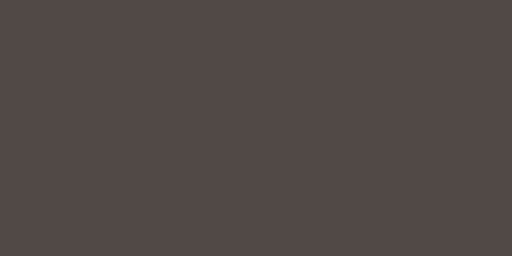
t = 0.00 s
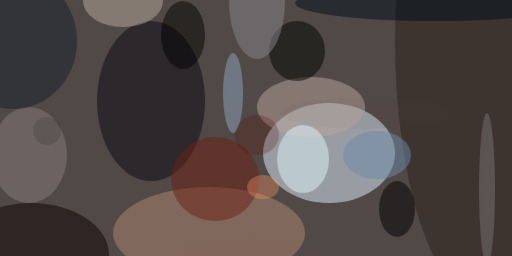
t = 2.99 s
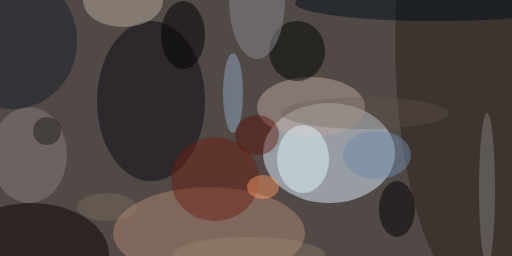
t = 3.12 s
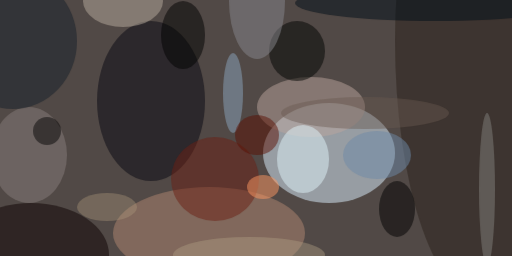
t = 3.24 s
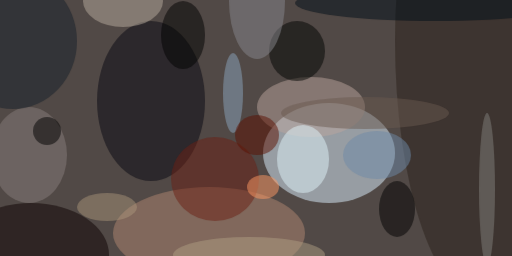
t = 3.37 s
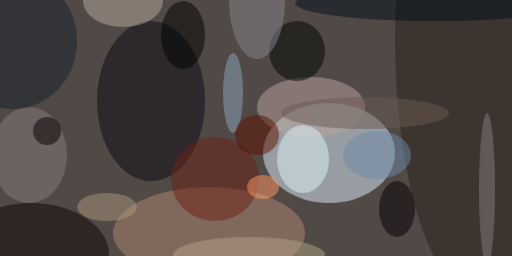
t = 3.49 s

The animated SVG that drew these frames (rendered in a browser with its animation timeline set to each time). Animation: 1 CSS @keyframes rule; one cycle of 3.49 s.

<svg xmlns="http://www.w3.org/2000/svg" viewBox="0 0 400 200"><style>@keyframes a{ from {opacity: 0} to {opacity: 1} } g > * { opacity: 0; animation: a .5s forwards; }</style><path fill="#514946" d="M0 0h400v200H0z"/><g transform="translate(.8 .8) scale(1.5625)" fill-opacity=".5"><ellipse fill="#ddf2ff" cx="164" cy="76" rx="33" ry="25" style="animation-delay: 0.000s;"/><ellipse fill="#b28871" cx="104" cy="116" rx="48" ry="23" style="animation-delay: 0.188s;"/><ellipse fill="#070812" cx="75" cy="50" rx="27" ry="40" style="animation-delay: 0.376s;"/><ellipse fill="#292019" cx="243" cy="20" rx="46" ry="132" style="animation-delay: 0.562s;"/><ellipse fill="#bba59e" cx="155" cy="53" rx="27" ry="15" style="animation-delay: 0.746s;"/><ellipse fill="#0d0102" cx="15" cy="127" rx="39" ry="26" style="animation-delay: 0.927s;"/><ellipse fill="#dff4fa" cx="151" cy="79" rx="13" ry="17" style="animation-delay: 1.104s;"/><ellipse fill="#b7ac9d" cx="61" rx="20" ry="13" style="animation-delay: 1.277s;"/><ellipse fill="#877e7b" cx="14" cy="77" rx="19" ry="24" style="animation-delay: 1.445s;"/><ellipse fill="#6c2013" cx="107" cy="89" rx="22" ry="21" style="animation-delay: 1.607s;"/><ellipse fill="#151f2a" cx="6" cy="20" rx="32" ry="34" style="animation-delay: 1.763s;"/><ellipse fill="#000400" cx="148" cy="25" rx="14" ry="15" style="animation-delay: 1.912s;"/><ellipse fill="#8ba6be" cx="116" cy="46" rx="5" ry="20" style="animation-delay: 2.054s;"/><ellipse fill="#88878d" cx="128" rx="14" ry="29" style="animation-delay: 2.187s;"/><ellipse fill="#000e17" cx="217" cy="1" rx="70" ry="9" style="animation-delay: 2.312s;"/><ellipse fill="#6d8aa7" cx="188" cy="77" rx="17" ry="12" style="animation-delay: 2.427s;"/><ellipse fill="#020000" cx="198" cy="104" rx="9" ry="14" style="animation-delay: 2.533s;"/><ellipse fill="#000200" cx="91" cy="17" rx="11" ry="17" style="animation-delay: 2.629s;"/><ellipse fill="#827f7b" cx="243" cy="94" rx="4" ry="38" style="animation-delay: 2.714s;"/><ellipse fill="#ff9a64" cx="131" cy="93" rx="8" ry="6" style="animation-delay: 2.789s;"/><ellipse fill="#5b1000" cx="128" cy="67" rx="11" ry="10" style="animation-delay: 2.853s;"/><ellipse cx="23" cy="65" rx="7" ry="7" style="animation-delay: 2.906s;"/><ellipse fill="#6a5950" cx="182" cy="56" rx="42" ry="8" style="animation-delay: 2.947s;"/><ellipse fill="#b1a186" cx="124" cy="127" rx="38" ry="9" style="animation-delay: 2.976s;"/><ellipse fill="#ac977c" cx="53" cy="103" rx="15" ry="7" style="animation-delay: 2.994s;"/></g></svg>